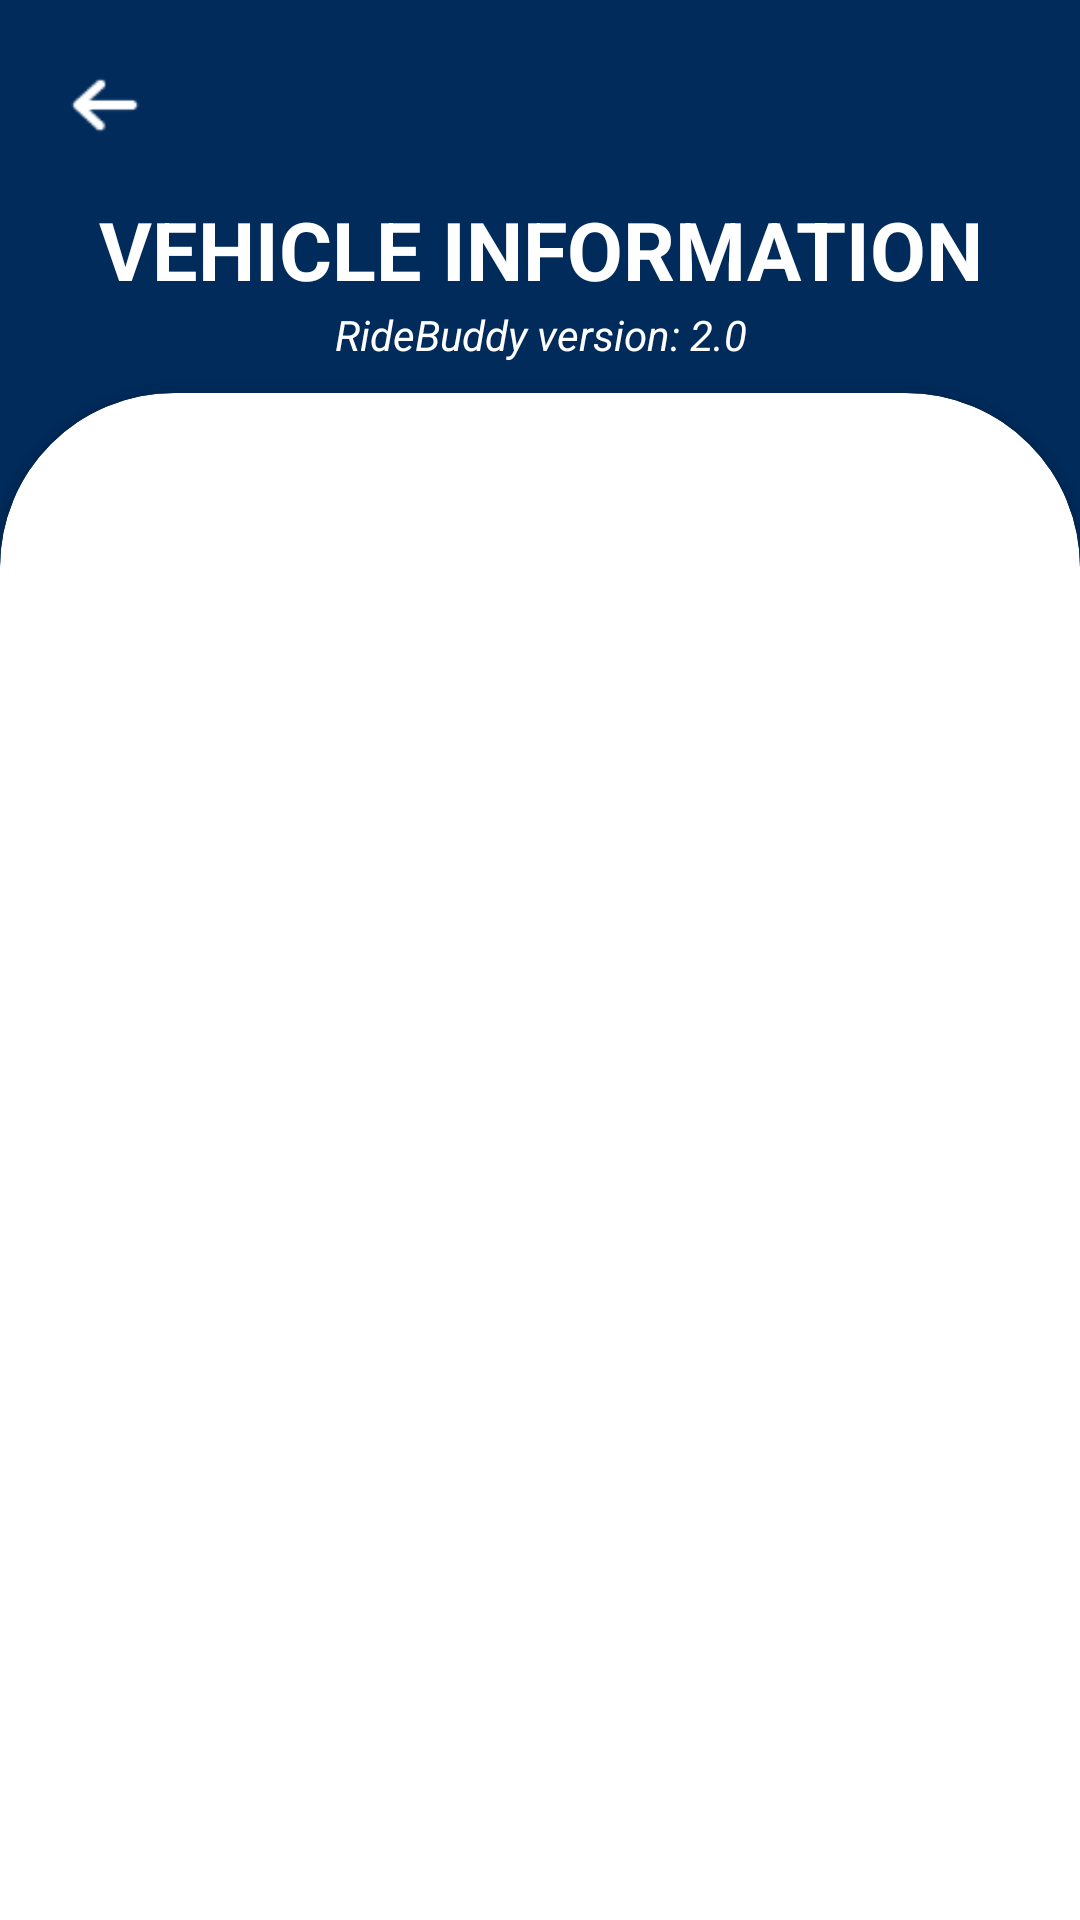

The Android layout XML behind this screen, and the referenced resources:
<!-- AndroidManifest.xml: application theme Theme.RideBuddy23 -->
<!-- res/layout/activity_vehicle_information.xml -->
<?xml version="1.0" encoding="utf-8"?>
<androidx.constraintlayout.widget.ConstraintLayout xmlns:android="http://schemas.android.com/apk/res/android"
    xmlns:app="http://schemas.android.com/apk/res-auto"
    xmlns:tools="http://schemas.android.com/tools"
    android:layout_width="match_parent"
    android:layout_height="match_parent"
    android:background="#002B5B"
    tools:context=".VehicleInformation">

    <LinearLayout
        android:layout_width="match_parent"
        android:layout_height="match_parent"
        android:orientation="vertical">

        <LinearLayout
            android:layout_width="match_parent"
            android:layout_height="wrap_content"
            android:orientation="vertical">


            <ImageView
                android:layout_width="30dp"
                android:layout_height="30dp"
                android:layout_marginStart="20dp"
                android:layout_marginTop="20dp"
                android:onClick="myProfile"
                android:scaleType="centerCrop"
                app:srcCompat="@drawable/back_icon" />


            <TextView
                android:layout_width="match_parent"
                android:layout_height="wrap_content"
                android:layout_marginTop="15dp"
                android:layout_marginBottom="1dp"
                android:text="VEHICLE INFORMATION"
                android:textAlignment="center"
                android:textColor="@color/white"
                android:textSize="27dp"
                android:textStyle="bold" />

            <TextView
                android:layout_width="match_parent"
                android:layout_height="wrap_content"
                android:layout_marginBottom="10dp"
                android:text="RideBuddy version: 2.0"
                android:textAlignment="center"
                android:textColor="#FFFFFF"
                android:textStyle="italic" />
        </LinearLayout>

        <androidx.cardview.widget.CardView
            android:layout_width="match_parent"
            android:layout_height="match_parent"
            android:layout_marginBottom="-58dp"
            app:cardCornerRadius="58dp"
            app:cardPreventCornerOverlap="true">

            <LinearLayout
                android:id="@+id/vehicle_layout"
                android:layout_width="match_parent"
                android:layout_height="150dp"
                android:layout_marginTop="35dp"
                android:gravity="center_vertical"
                android:orientation="vertical">


                <HorizontalScrollView
                    android:layout_width="match_parent"
                    android:layout_height="match_parent"
                    android:layout_gravity="center">

                    <LinearLayout
                        android:id="@+id/container_v"
                        android:layout_width="match_parent"
                        android:layout_height="match_parent"
                        android:orientation="horizontal">


                    </LinearLayout>

                </HorizontalScrollView>
            </LinearLayout>

        </androidx.cardview.widget.CardView>

    </LinearLayout>

</androidx.constraintlayout.widget.ConstraintLayout>
<!-- resources referenced by this layout -->
<resources>
  <color name="white">#FFFFFFFF</color>
  <!-- drawable back_icon: png bitmap (drawable, 658 bytes) -->
  <style name="Theme.RideBuddy23" parent="Base.Theme.RideBuddy23" />
  <style name="Base.Theme.RideBuddy23" parent="Theme.AppCompat.DayNight.NoActionBar">
          
          
      </style>
</resources>
